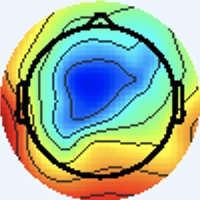

The data file committed next to this chart (first rows):
[238 245 255], [238 245 255], [238 245 255], [238 245 255], [238 245 255], [238 245 255], [238 245 255], [238 245 255], [238 245 255], [238 245 255], [238 245 255], [238 245 255], [238 245 255], [238 245 255], [238 245 255], [238 245 255], [238 245 255], [238 245 255], [238 245 255], [238 245 255], [238 245 255], [238 245 255], [238 245 255], [238 245 255]
[238 245 255], [238 245 255], [238 245 255], [238 245 255], [238 245 255], [238 245 255], [238 245 255], [238 245 255], [238 245 255], [238 245 255], [238 245 255], [238 245 255], [238 245 255], [238 245 255], [238 245 255], [238 245 255], [238 245 255], [238 245 255], [238 245 255], [238 245 255], [238 245 255], [238 245 255], [238 245 255], [238 245 255]
[238 245 255], [238 245 255], [238 245 255], [238 245 255], [238 245 255], [238 245 255], [238 245 255], [238 245 255], [238 245 255], [238 245 255], [238 245 255], [238 245 255], [238 245 255], [238 245 255], [238 245 255], [238 245 255], [238 245 255], [238 245 255], [238 245 255], [238 245 255], [238 245 255], [238 245 255], [238 245 255], [238 245 255]
[238 245 255], [238 245 255], [238 245 255], [238 245 255], [238 245 255], [238 245 255], [238 245 255], [238 245 255], [238 245 255], [238 245 255], [238 245 255], [238 245 255], [238 245 255], [238 245 255], [238 245 255], [238 245 255], [238 245 255], [238 245 255], [238 245 255], [238 245 255], [238 245 255], [238 245 255], [238 245 255], [238 245 255]
[238 245 255], [238 245 255], [238 245 255], [238 245 255], [238 245 255], [238 245 255], [238 245 255], [238 245 255], [238 245 255], [238 245 255], [238 245 255], [238 245 255], [238 245 255], [238 245 255], [238 245 255], [238 245 255], [238 245 255], [238 245 255], [238 245 255], [238 245 255], [238 245 255], [238 245 255], [238 245 255], [238 245 255]
[238 245 255], [238 245 255], [238 245 255], [238 245 255], [238 245 255], [238 245 255], [238 245 255], [238 245 255], [238 245 255], [238 245 255], [238 245 255], [238 245 255], [238 245 255], [238 245 255], [238 245 255], [238 245 255], [238 245 255], [238 245 255], [238 245 255], [238 245 255], [238 245 255], [238 245 255], [238 245 255], [238 245 255]
[238 245 255], [238 245 255], [238 245 255], [238 245 255], [238 245 255], [238 245 255], [238 245 255], [238 245 255], [238 245 255], [238 245 255], [238 245 255], [238 245 255], [238 245 255], [238 245 255], [238 245 255], [238 245 255], [238 245 255], [238 245 255], [238 245 255], [238 245 255], [238 245 255], [238 245 255], [238 245 255], [238 245 255]
[238 245 255], [238 245 255], [238 245 255], [238 245 255], [238 245 255], [238 245 255], [238 245 255], [238 245 255], [238 245 255], [238 245 255], [238 245 255], [238 245 255], [238 245 255], [238 245 255], [238 245 255], [238 245 255], [238 245 255], [238 245 255], [238 245 255], [238 245 255], [238 245 255], [238 245 255], [238 245 255], [238 245 255]
[238 245 255], [238 245 255], [238 245 255], [238 245 255], [238 245 255], [238 245 255], [238 245 255], [238 245 255], [238 245 255], [238 245 255], [238 245 255], [238 245 255], [238 245 255], [238 245 255], [238 245 255], [238 245 255], [238 245 255], [238 245 255], [238 245 255], [238 245 255], [238 245 255], [238 245 255], [238 245 255], [238 245 255]
[238 245 255], [238 245 255], [238 245 255], [238 245 255], [238 245 255], [238 245 255], [238 245 255], [238 245 255], [238 245 255], [238 245 255], [238 245 255], [238 245 255], [238 245 255], [238 245 255], [238 245 255], [238 245 255], [238 245 255], [238 245 255], [238 245 255], [238 245 255], [238 245 255], [238 245 255], [238 245 255], [238 245 255]
[238 245 255], [238 245 255], [238 245 255], [238 245 255], [238 245 255], [238 245 255], [238 245 255], [238 245 255], [238 245 255], [238 245 255], [238 245 255], [238 245 255], [238 245 255], [238 245 255], [238 245 255], [238 245 255], [238 245 255], [238 245 255], [238 245 255], [238 245 255], [238 245 255], [238 245 255], [238 245 255], [238 245 255]
[238 245 255], [238 245 255], [238 245 255], [238 245 255], [238 245 255], [238 245 255], [238 245 255], [238 245 255], [238 245 255], [238 245 255], [238 245 255], [238 245 255], [238 245 255], [238 245 255], [238 245 255], [238 245 255], [238 245 255], [238 245 255], [238 245 255], [238 245 255], [238 245 255], [238 245 255], [238 245 255], [238 245 255]
[238 245 255], [238 245 255], [238 245 255], [238 245 255], [238 245 255], [238 245 255], [238 245 255], [238 245 255], [238 245 255], [238 245 255], [238 245 255], [238 245 255], [238 245 255], [238 245 255], [238 245 255], [238 245 255], [238 245 255], [238 245 255], [238 245 255], [238 245 255], [238 245 255], [238 245 255], [238 245 255], [238 245 255]
[238 245 255], [238 245 255], [238 245 255], [238 245 255], [238 245 255], [238 245 255], [238 245 255], [238 245 255], [238 245 255], [238 245 255], [238 245 255], [238 245 255], [238 245 255], [238 245 255], [238 245 255], [238 245 255], [238 245 255], [238 245 255], [238 245 255], [238 245 255], [238 245 255], [238 245 255], [238 245 255], [238 245 255]
[238 245 255], [238 245 255], [238 245 255], [238 245 255], [238 245 255], [238 245 255], [238 245 255], [238 245 255], [238 245 255], [238 245 255], [238 245 255], [238 245 255], [238 245 255], [238 245 255], [238 245 255], [238 245 255], [238 245 255], [238 245 255], [238 245 255], [238 245 255], [238 245 255], [238 245 255], [238 245 255], [238 245 255]
[238 245 255], [238 245 255], [238 245 255], [238 245 255], [238 245 255], [238 245 255], [238 245 255], [238 245 255], [238 245 255], [238 245 255], [238 245 255], [238 245 255], [238 245 255], [238 245 255], [238 245 255], [238 245 255], [237 246 255], [237 246 255], [238 245 255], [238 245 255], [238 245 255], [238 245 255], [238 245 255], [238 245 255]
[238 245 255], [238 245 255], [238 245 255], [238 245 255], [238 245 255], [238 245 255], [238 245 255], [238 245 255], [238 245 255], [238 245 255], [238 245 255], [238 245 255], [238 245 255], [238 245 255], [238 245 255], [237 246 255], [236 247 253], [236 247 253], [237 246 255], [238 244 255], [240 244 255], [240 244 255], [240 244 253], [238 245 253]
[238 245 255], [238 245 255], [238 245 255], [238 245 255], [238 245 255], [238 245 255], [238 245 255], [238 245 255], [238 245 255], [238 245 255], [238 245 255], [238 245 255], [238 245 255], [238 245 255], [238 245 255], [237 246 255], [237 246 253], [237 246 253], [238 244 255], [240 244 255], [241 243 255], [241 243 255], [240 244 253], [238 245 255]
[238 245 255], [238 245 255], [238 245 255], [238 245 255], [238 245 255], [238 245 255], [238 245 255], [238 245 255], [238 245 255], [238 245 255], [238 245 255], [238 245 255], [238 245 255], [238 245 255], [238 245 255], [238 245 255], [238 245 255], [238 245 255], [240 243 255], [241 243 255], [241 244 253], [241 244 253], [240 244 255], [238 244 255]
[238 245 255], [238 245 255], [238 245 255], [238 245 255], [238 245 255], [238 245 255], [238 245 255], [238 245 255], [238 245 255], [238 245 255], [238 245 255], [238 245 255], [238 245 255], [238 245 255], [238 245 255], [238 245 255], [240 244 255], [240 244 255], [241 243 255], [241 243 255], [241 243 255], [240 244 255], [238 244 255], [238 245 255]
[238 245 255], [238 245 255], [238 245 255], [238 245 255], [238 245 255], [238 245 255], [238 245 255], [238 245 255], [238 245 255], [238 245 255], [238 245 255], [238 245 255], [238 245 255], [238 245 255], [238 245 255], [238 245 255], [240 244 255], [241 243 255], [240 244 253], [240 244 255], [240 243 255], [238 244 255], [238 244 255], [237 246 253]
[238 245 255], [238 245 255], [238 245 255], [238 245 255], [238 245 255], [238 245 255], [238 245 255], [238 245 255], [238 245 255], [238 245 255], [238 245 255], [238 245 255], [238 245 255], [238 245 255], [238 245 255], [238 245 255], [240 244 255], [240 244 255], [240 245 251], [238 245 253], [238 244 255], [237 245 255], [237 246 255], [237 246 253]
[238 245 255], [238 245 255], [238 245 255], [238 245 255], [238 245 255], [238 245 255], [238 245 255], [238 245 255], [238 245 255], [238 245 255], [238 245 255], [238 245 255], [238 245 255], [238 245 255], [238 245 255], [238 244 255], [238 244 255], [237 245 255], [237 246 253], [237 246 251], [237 246 253], [237 246 253], [237 246 251], [237 246 253]
[238 245 255], [238 245 255], [238 245 255], [238 245 255], [238 245 255], [238 245 255], [238 245 255], [238 245 255], [238 245 255], [238 245 255], [238 245 255], [238 245 255], [238 245 255], [238 245 255], [238 245 255], [238 245 255], [237 245 255], [237 245 255], [236 247 253], [236 247 253], [236 247 253], [236 247 253], [237 246 251], [238 245 253]
[238 245 255], [238 245 255], [238 245 255], [238 245 255], [238 245 255], [238 245 255], [238 245 255], [238 245 255], [238 245 255], [238 245 255], [238 245 255], [238 245 255], [238 245 255], [238 245 255], [238 245 255], [238 245 255], [237 246 255], [236 246 255], [237 246 255], [237 246 255], [237 246 255], [237 246 255], [238 244 255], [238 245 255]
[238 245 255], [238 245 255], [238 245 255], [238 245 255], [238 245 255], [238 245 255], [238 245 255], [238 245 255], [238 245 255], [238 245 255], [238 245 255], [238 245 255], [238 245 255], [238 245 255], [238 245 255], [238 245 255], [237 246 253], [237 246 253], [238 244 255], [238 244 255], [238 245 255], [238 244 255], [238 244 255], [238 244 255]
[238 245 255], [238 245 255], [238 245 255], [238 245 255], [238 245 255], [238 245 255], [238 245 255], [238 245 255], [238 245 255], [238 245 255], [238 245 255], [238 245 255], [238 245 255], [238 245 255], [238 245 255], [238 245 255], [238 245 253], [238 245 255], [240 243 255], [240 243 255], [240 244 255], [240 244 253], [240 244 255], [238 244 255]
[238 245 255], [238 245 255], [238 245 255], [238 245 255], [238 245 255], [238 245 255], [238 245 255], [238 245 255], [238 245 255], [238 245 255], [238 245 255], [238 245 255], [238 245 255], [238 245 255], [238 245 255], [238 245 255], [240 244 255], [240 244 255], [241 242 255], [241 243 255], [241 244 253], [241 244 251], [240 244 253], [238 245 255]
[238 245 255], [238 245 255], [238 245 255], [238 245 255], [238 245 255], [238 245 255], [238 245 255], [238 245 255], [238 245 255], [238 245 255], [238 245 255], [238 245 255], [238 245 255], [238 245 255], [238 245 255], [238 245 255], [238 245 255], [240 244 255], [241 242 255], [241 243 255], [241 244 253], [241 244 249], [240 245 251], [238 245 251]
[238 245 255], [238 245 255], [238 245 255], [238 245 255], [238 245 255], [238 245 255], [238 245 255], [238 245 255], [238 245 255], [238 245 255], [238 245 255], [238 245 255], [238 245 255], [238 245 255], [238 245 255], [238 245 255], [237 246 255], [238 244 255], [240 244 255], [240 244 255], [241 244 253], [240 245 251], [238 245 251], [237 246 251]
[238 245 255], [238 245 255], [238 245 255], [238 245 255], [238 245 255], [238 245 255], [238 245 255], [238 245 255], [238 245 255], [238 245 255], [238 245 255], [238 245 255], [238 245 255], [238 245 255], [238 245 255], [237 246 255], [236 246 255], [236 247 253], [238 245 253], [238 245 253], [240 244 255], [238 245 255], [237 246 253], [236 246 255]
[238 245 255], [238 245 255], [238 245 255], [238 245 255], [238 245 255], [238 245 255], [238 245 255], [238 245 255], [238 245 255], [238 245 255], [238 245 255], [238 245 255], [238 245 255], [238 245 255], [238 245 255], [238 245 255], [237 246 255], [237 246 253], [237 246 253], [238 245 253], [238 245 255], [237 246 255], [237 246 253], [237 246 255]
[238 245 255], [238 245 255], [238 245 255], [238 245 255], [238 245 255], [238 245 255], [238 245 255], [238 245 255], [238 245 255], [238 245 255], [238 245 255], [238 245 255], [238 245 255], [238 245 255], [238 245 255], [238 245 255], [239 243 255], [239 245 255], [238 244 255], [237 246 255], [238 247 254], [237 246 253], [237 244 252], [241 245 254]
[238 245 255], [238 245 255], [238 245 255], [238 245 255], [238 245 255], [238 245 255], [238 245 255], [238 245 255], [238 245 255], [238 245 255], [238 245 255], [238 245 255], [238 245 255], [238 245 255], [238 245 255], [238 245 255], [240 244 255], [240 243 255], [237 243 255], [236 245 254], [238 247 254], [239 246 254], [240 244 253], [243 245 244]
[238 245 255], [238 245 255], [238 245 255], [238 245 255], [238 245 255], [238 245 255], [238 245 255], [238 245 255], [238 245 255], [238 245 255], [238 245 255], [238 245 255], [238 245 255], [238 245 255], [238 245 255], [238 245 255], [238 244 255], [237 243 255], [239 243 254], [240 244 253], [240 244 253], [241 244 253], [241 244 253], [245 243 230]
[238 245 255], [238 245 255], [238 245 255], [238 245 255], [238 245 255], [238 245 255], [238 245 255], [238 245 255], [238 245 255], [238 245 255], [238 245 255], [238 245 255], [238 245 255], [238 245 255], [238 245 255], [238 245 255], [239 246 255], [237 244 254], [240 244 253], [241 245 254], [239 243 254], [240 244 255], [243 243 253], [245 243 222]
[238 245 255], [238 245 255], [238 245 255], [238 245 255], [238 245 255], [238 245 255], [238 245 255], [238 245 255], [238 245 255], [238 245 255], [238 245 255], [238 245 255], [238 245 255], [238 245 255], [238 245 255], [238 245 253], [238 247 254], [238 245 251], [241 245 254], [239 246 255], [235 245 254], [237 248 254], [243 246 253], [250 246 219]
[238 245 255], [238 245 255], [238 245 255], [238 245 255], [238 245 255], [238 245 255], [238 245 255], [238 245 255], [238 245 255], [238 245 255], [238 245 255], [238 245 255], [238 245 255], [238 245 255], [238 245 255], [238 245 255], [238 247 254], [238 245 253], [240 244 255], [237 244 254], [236 247 253], [239 248 247], [245 246 230], [253 243 194]
[238 245 255], [238 245 255], [238 245 255], [238 245 255], [238 245 255], [238 245 255], [238 245 255], [238 245 255], [238 245 255], [238 245 255], [238 245 255], [238 245 255], [238 245 255], [238 245 255], [238 245 255], [238 244 255], [238 244 255], [238 244 255], [239 243 255], [240 244 253], [243 246 251], [245 243 228], [245 234 180], [245 225 136]
[238 245 255], [238 245 255], [238 245 255], [238 245 255], [238 245 255], [238 245 255], [238 245 255], [238 245 255], [238 245 255], [238 245 255], [238 245 255], [238 245 255], [238 245 255], [238 245 255], [238 245 255], [238 244 255], [238 244 255], [239 245 255], [240 244 255], [245 245 247], [253 247 235], [252 239 197], [242 220 135], [233 207  88]
[238 245 255], [238 245 255], [238 245 255], [238 245 255], [238 245 255], [238 245 255], [238 245 255], [238 245 255], [239 246 255], [239 246 255], [238 245 255], [238 245 255], [238 245 255], [238 245 255], [238 245 255], [238 245 255], [236 245 252], [238 245 253], [245 248 255], [251 244 234], [247 230 184], [240 215 135], [238 208  98], [243 215  80]
[238 245 255], [238 245 255], [238 245 255], [238 245 255], [238 245 255], [238 245 255], [238 245 255], [238 245 255], [238 245 255], [238 245 255], [238 245 255], [238 245 255], [238 245 255], [238 245 255], [239 246 255], [239 246 254], [238 248 250], [241 247 243], [250 248 236], [251 237 200], [240 213 136], [235 201  94], [244 209  83], [248 217  75]
[238 245 255], [238 245 255], [238 245 255], [238 245 255], [238 245 255], [238 245 255], [238 245 255], [238 245 255], [238 245 255], [238 245 255], [238 245 255], [238 245 255], [238 245 255], [238 245 255], [238 245 255], [239 246 254], [238 248 250], [240 243 226], [242 232 181], [242 217 137], [237 198  95], [240 196  75], [249 211  78], [249 217  72]
[238 245 255], [238 245 255], [238 245 255], [238 245 255], [238 245 255], [238 245 255], [238 245 255], [238 245 255], [239 246 255], [238 245 255], [238 245 255], [238 245 255], [238 245 255], [238 245 255], [238 245 255], [238 245 253], [239 247 249], [243 243 217], [233 217 142], [231 200  92], [241 200  76], [249 203  68], [251 212  73], [248 218  72]
[238 245 255], [238 245 255], [238 245 255], [238 245 255], [238 245 255], [238 245 255], [238 245 255], [238 245 255], [238 245 255], [238 245 255], [238 245 255], [238 245 255], [238 245 255], [238 245 255], [238 245 255], [237 244 252], [243 251 253], [249 248 220], [238 217 134], [233 201  82], [245 206  69], [248 207  63], [249 214  72], [250 222  78]
[238 245 255], [238 245 255], [238 245 255], [238 245 255], [238 245 255], [238 245 255], [238 245 255], [238 245 255], [237 244 254], [238 245 255], [238 245 255], [238 245 255], [238 245 255], [238 245 255], [238 245 255], [241 245 248], [248 246 233], [250 239 193], [244 220 122], [243 210  81], [245 208  65], [246 210  62], [250 220  74], [251 227  79]
[238 245 255], [238 245 255], [238 245 255], [238 245 255], [238 245 255], [238 245 255], [238 245 255], [238 245 255], [237 244 254], [237 244 254], [238 245 255], [238 245 255], [238 245 255], [238 245 255], [238 245 255], [245 245 235], [244 230 183], [243 218 136], [244 213  97], [250 214  78], [249 212  71], [247 215  68], [250 226  76], [248 234  76]
[238 244 255], [238 245 255], [238 245 253], [238 245 253], [238 245 255], [238 245 255], [237 245 255], [237 245 255], [238 245 255], [238 245 255], [238 245 255], [238 245 255], [238 245 253], [241 245 248], [246 243 236], [255 243 209], [240 213 136], [238 201  94], [244 206  79], [253 217  77], [252 217  75], [249 219  73], [250 229  78], [251 238  80]
[237 245 255], [237 245 255], [238 245 251], [238 246 249], [240 244 253], [238 244 255], [236 245 255], [236 245 255], [238 247 255], [238 245 253], [239 243 254], [241 245 254], [239 246 252], [246 244 232], [241 222 182], [238 205 134], [236 197  96], [243 201  80], [251 211  79], [254 217  76], [250 218  71], [248 221  72], [251 226  81], [250 235  84]
[237 244 255], [237 245 255], [237 246 251], [238 246 249], [240 244 253], [238 244 255], [236 246 255], [236 246 255], [236 244 255], [238 245 255], [241 245 255], [240 244 253], [239 247 249], [244 239 219], [233 201 140], [226 182  87], [239 192  76], [245 201  70], [250 211  72], [252 217  73], [249 218  68], [248 221  70], [250 228  80], [251 236  85]
[238 244 255], [237 245 255], [237 246 253], [237 246 253], [237 246 255], [237 246 255], [237 246 253], [237 246 255], [237 243 255], [238 244 255], [241 245 255], [239 244 250], [243 252 251], [251 245 219], [239 203 129], [234 183  78], [241 192  71], [247 205  71], [252 217  75], [252 222  72], [253 222  70], [252 225  72], [252 233  79], [254 241  85]
[240 244 255], [240 244 255], [237 246 255], [237 246 255], [237 245 255], [237 246 255], [237 246 251], [237 246 251], [238 244 255], [241 245 255], [241 245 255], [245 246 248], [249 247 232], [253 239 194], [244 204 116], [240 189  74], [245 197  73], [250 210  76], [251 220  77], [253 226  75], [255 226  73], [253 228  73], [254 238  81], [255 247  87]
[244 242 255], [243 243 255], [240 244 255], [238 244 255], [238 244 255], [238 245 255], [237 247 249], [238 245 251], [241 245 255], [242 244 255], [243 243 251], [248 242 230], [245 224 179], [240 208 131], [237 194  89], [234 188  66], [244 199  72], [248 210  77], [246 219  76], [250 226  78], [251 226  74], [250 227  72], [254 240  81], [255 250  88]
[243 243 253], [241 244 253], [240 244 255], [238 245 255], [238 244 255], [238 245 255], [237 246 251], [238 245 251], [240 244 255], [241 243 255], [244 244 252], [248 240 221], [236 207 141], [229 187  89], [236 189  73], [240 192  64], [244 201  71], [246 210  74], [245 220  76], [248 228  79], [249 228  77], [249 230  74], [255 243  83], [252 247  91]
[238 245 255], [238 245 253], [237 246 253], [237 246 253], [237 246 255], [237 246 255], [237 246 255], [237 246 255], [240 243 255], [242 244 255], [247 250 255], [252 244 221], [240 208 131], [232 189  77], [239 189  66], [242 193  62], [246 204  70], [249 216  77], [247 227  78], [250 235  82], [249 234  79], [251 237  79], [255 247  88], [247 240  97]
[238 245 255], [237 246 255], [237 246 253], [237 246 255], [237 245 255], [237 245 255], [237 246 255], [237 246 255], [241 245 255], [242 241 247], [251 247 236], [255 239 196], [244 209 117], [242 196  76], [244 193  65], [247 197  64], [249 207  69], [252 221  78], [250 234  79], [251 241  81], [248 238  78], [252 242  82], [255 249  90], [241 234 101]
[243 242 255], [241 243 255], [238 244 255], [238 244 255], [237 245 255], [237 245 255], [237 246 251], [239 247 250], [242 247 253], [247 243 234], [241 219 178], [243 209 135], [240 200  89], [244 196  68], [251 198  68], [250 200  65], [251 213  68], [253 226  73], [249 236  72], [255 249  81], [253 246  80], [252 247  83], [255 250  88], [252 247 117]
[241 243 255], [240 244 255], [238 244 255], [238 244 255], [238 244 255], [238 245 255], [237 244 250], [240 245 249], [245 248 253], [247 238 221], [230 199 135], [228 184  87], [238 193  74], [251 204  74], [253 203  72], [249 203  66], [253 217  69], [250 225  70], [255 243  79], [253 249  80], [253 248  84], [255 250  94], [253 248 104], [226 223 108]
[233 247 250], [235 246 250], [236 247 253], [237 246 253], [240 244 255], [241 245 255], [241 245 255], [240 244 255], [244 247 254], [254 243 223], [236 202 128], [226 179  71], [240 191  70], [250 203  73], [246 202  71], [246 207  70], [253 218  74], [248 224  72], [253 243  83], [252 249  86], [255 252  91], [242 236  96], [182 177  73], [136 134  47]
[234 248 251], [233 247 250], [236 247 251], [238 245 253], [240 244 255], [241 245 255], [239 246 255], [242 243 247], [252 245 237], [255 236 196], [242 202 114], [232 183  65], [242 194  70], [248 203  74], [245 202  71], [244 206  69], [247 215  70], [250 229  76], [252 244  84], [255 253  91], [253 251  89], [233 230  97], [113 107  29], [61 60  0]
[240 246 255], [239 246 255], [241 245 255], [238 245 255], [236 244 255], [237 245 255], [238 245 253], [244 242 229], [247 224 180], [243 206 128], [237 190  82], [237 187  62], [245 197  69], [249 206  75], [248 206  72], [244 207  67], [251 221  75], [252 233  79], [251 243  82], [252 251  85], [253 254  88], [246 246 112], [100  99  34], [41 42  0]
... 139 more rows
